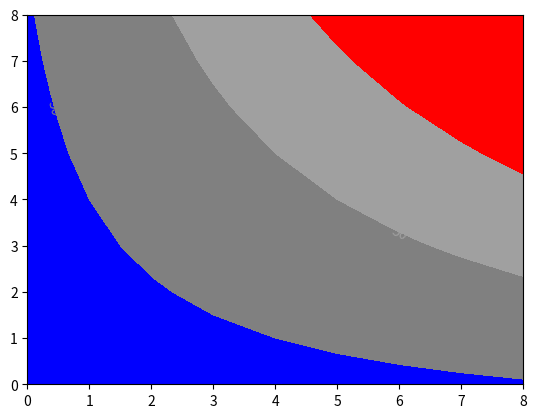

Write the Python code that produced this figure.
import numpy as np
import matplotlib.pyplot as plt
from matplotlib import mlab 

import matplotlib
x = np.arange(1, 10)
y = x.reshape(-1, 1)
h = x * y

cs = plt.contourf(h, levels=[10, 30, 50],
    colors=['#808080', '#A0A0A0', '#C0C0C0'], extend='both')
cs.cmap.set_over('red')
cs.cmap.set_under('blue')
cs.changed()

plt.figure()
plt.clabel(cs, fontsize=10)

plt.title('Simplest default with labels')

plt.show()